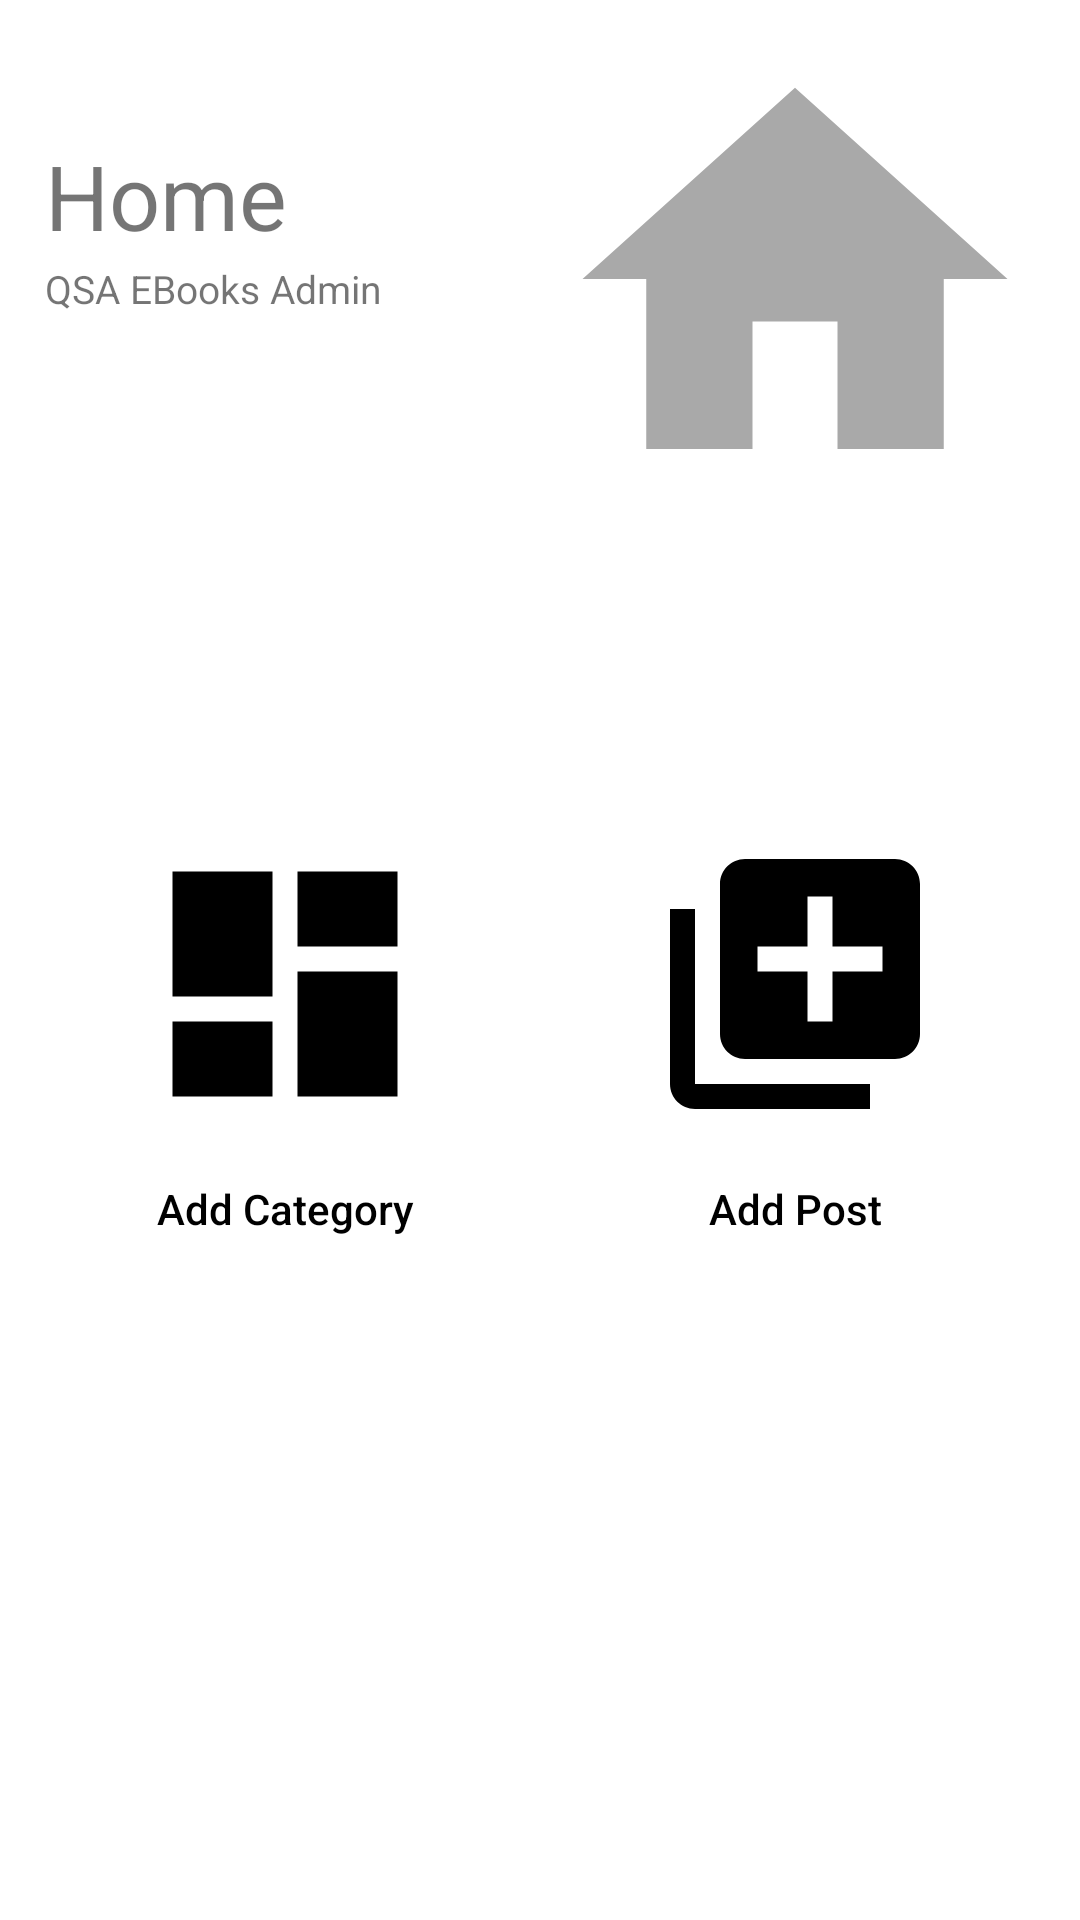

Reconstruct the res/layout file that produces this screen, plus the resources it refers to.
<!-- AndroidManifest.xml: application theme AppTheme -->
<!-- res/layout/activity_addbook_n_category_by_sir.xml -->
<?xml version="1.0" encoding="utf-8"?>

<RelativeLayout xmlns:android="http://schemas.android.com/apk/res/android"
    xmlns:tools="http://schemas.android.com/tools"
    android:layout_width="match_parent"
    android:layout_height="match_parent"
    tools:context=".AddBookNCategoryBySirRawal">

    <TextView
        android:id="@+id/homeText"
        android:layout_width="wrap_content"
        android:layout_height="wrap_content"
        android:layout_marginLeft="15dp"
        android:layout_marginTop="45dp"
        android:text="Home"
        android:textSize="30dp" />

    <TextView
        android:id="@+id/belowText"
        android:layout_width="wrap_content"
        android:layout_height="wrap_content"
        android:layout_below="@+id/homeText"
        android:layout_marginLeft="15dp"
        android:layout_marginTop="2dp"
        android:text="QSA EBooks Admin"
        android:textSize="13dp" />

    <ImageView
        android:id="@+id/homeImage"
        android:layout_width="170dp"
        android:layout_height="170dp"
        android:layout_alignParentRight="true"
        android:layout_marginTop="8dp"
        android:layout_marginRight="10dp"

        android:background="@drawable/ic_home_black_24dp" />

    <RelativeLayout
        android:id="@+id/layout"
        android:layout_width="match_parent"
        android:layout_height="wrap_content"
        android:layout_below="@+id/homeImage"
        android:layout_marginLeft="20dp"
        android:layout_marginTop="100dp"

        android:layout_marginRight="20dp">

        <Button
            android:id="@+id/addCategory"
            android:layout_width="150dp"
            android:layout_height="150dp"
            android:background="@drawable/custom_ripple"
            android:drawableTop="@drawable/ic_dashboard_24px"
            android:elevation="60dp"
            android:text="Add Category"
            android:textAllCaps="false"
            android:textColor="#000" />

        <Button
            android:id="@+id/addBook"
            android:layout_width="150dp"
            android:layout_height="150dp"
            android:layout_alignParentRight="true"
            android:layout_centerHorizontal="true"
            android:background="@drawable/custom_ripple"
            android:drawableTop="@drawable/addpost"
            android:elevation="60dp"
            android:text="Add Post"
            android:textAllCaps="false"
            android:textColor="#000" />
    </RelativeLayout>

</RelativeLayout>
<!-- resources referenced by this layout -->
<resources>
  <!-- drawable addpost (drawable) -->
  <vector xmlns:android="http://schemas.android.com/apk/res/android"
          android:width="100dp"
          android:height="100dp"
          android:viewportWidth="24.0"
          android:viewportHeight="24.0">
      <path
          android:fillColor="#FF000000"
          android:pathData="M4,6L2,6v14c0,1.1 0.9,2 2,2h14v-2L4,20L4,6zM20,2L8,2c-1.1,0 -2,0.9 -2,2v12c0,1.1 0.9,2 2,2h12c1.1,0 2,-0.9 2,-2L22,4c0,-1.1 -0.9,-2 -2,-2zM19,11h-4v4h-2v-4L9,11L9,9h4L13,5h2v4h4v2z"/>
  </vector>
  <!-- drawable custom_ripple (drawable) -->
  <?xml version="1.0" encoding="utf-8"?>
  
  <selector xmlns:android="http://schemas.android.com/apk/res/android">
      <item android:state_pressed="true">
          <shape android:shape="rectangle">
              <solid android:color="#d3d3d3" />
          </shape>
      </item>
      <item>
          <shape android:shape="rectangle">
              <solid android:color="#fff" />
          </shape>
      </item>
  </selector>
  <!-- drawable ic_dashboard_24px (drawable) -->
  <vector xmlns:android="http://schemas.android.com/apk/res/android"
      android:width="100dp"
      android:height="100dp"
      android:viewportWidth="24"
      android:viewportHeight="24">
    <path
        android:fillColor="#FF000000"
        android:pathData="M3,13h8L11,3L3,3v10zM3,21h8v-6L3,15v6zM13,21h8L21,11h-8v10zM13,3v6h8L21,3h-8z"/>
  </vector>
  <!-- drawable ic_home_black_24dp (drawable) -->
  <vector xmlns:android="http://schemas.android.com/apk/res/android"
          android:width="100dp"
          android:height="100dp"
          android:viewportWidth="24.0"
          android:viewportHeight="24.0">
      <path
          android:fillColor="#A9A9A9"
          android:pathData="M10,20v-6h4v6h5v-8h3L12,3 2,12h3v8z"/>
  </vector>
  <style name="AppTheme" parent="Theme.MaterialComponents.Light.NoActionBar">
          
          <item name="colorPrimary">@color/yellow</item>
          <item name="colorPrimaryDark">@color/yellow</item>
          <item name="colorAccent">@color/yellow</item>
  
      </style>
  <color name="yellow">#FFC20D</color>
</resources>
